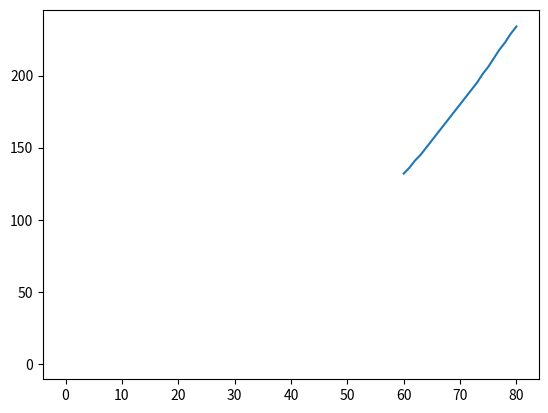

Write the Python code that produced this figure.
import matplotlib.pyplot as plt
import numpy as np
X = [60,61,62,63,64,65,66,67,68,69,70,71,72,73,74,75,76,77,78,79,80]
Y = [132,136,141,145,150,155,160,165,170,175,180,185,190,195,201,206,212,218,223,229,234]
z1 = np.polyfit(X, Y, 1)  #一次多项式拟合，相当于线性拟合
p1 = np.poly1d(z1)
print(z1)  
print(p1)
plt.plot(X,Y,1)
plt.show()
